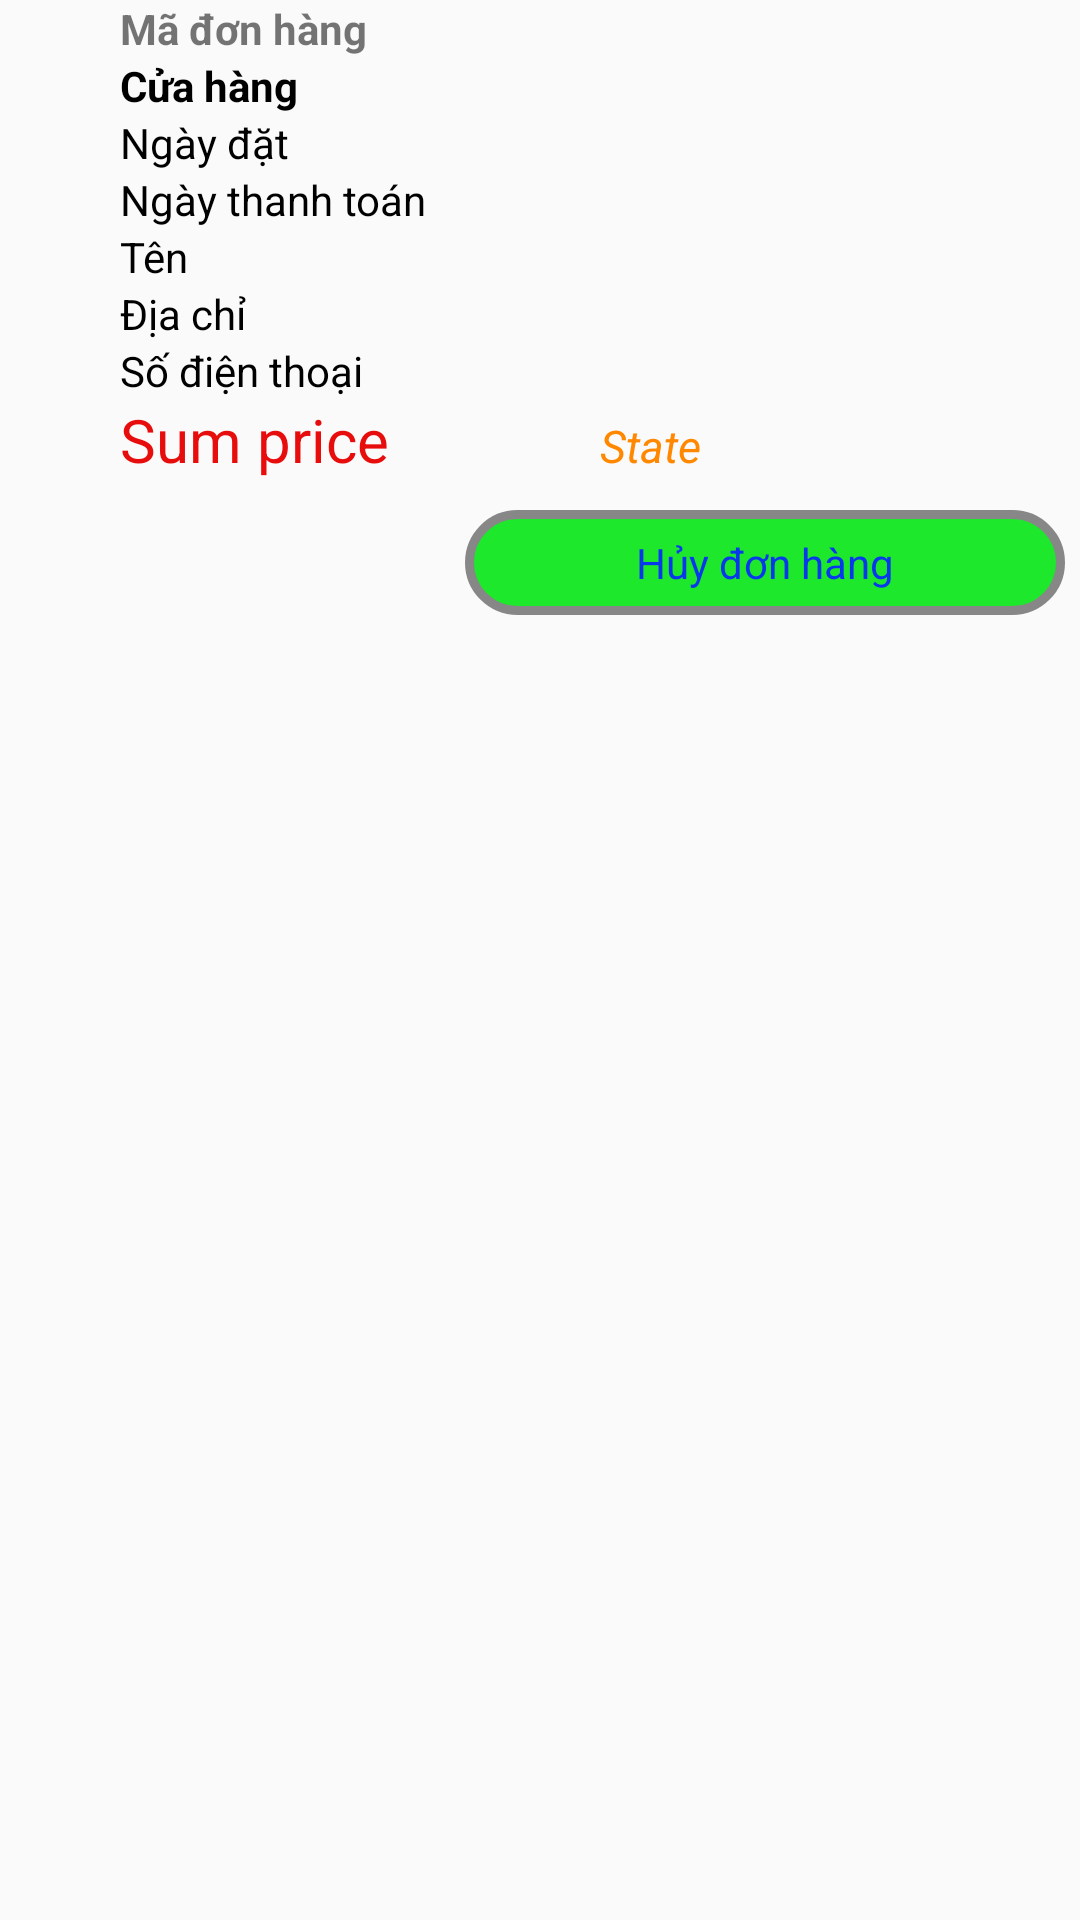

Produce the Android XML layout that renders to this screen, including the resource entries it uses.
<!-- AndroidManifest.xml: application theme AppTheme -->
<!-- res/layout/bill_item_layout.xml -->
<?xml version="1.0" encoding="utf-8"?>
<android.support.design.widget.CoordinatorLayout xmlns:android="http://schemas.android.com/apk/res/android"
    android:layout_width="match_parent"
    android:layout_height="wrap_content">


    <LinearLayout
        android:layout_width="match_parent"
        android:layout_height="wrap_content"
        android:layout_marginLeft="@dimen/bill_item_margin"
        android:orientation="vertical">

        <TextView
            android:id="@+id/tvkeycart"
            android:layout_width="match_parent"
            android:layout_height="wrap_content"
            android:text="@string/key_order"
            android:textStyle="bold" />

        <TextView
            android:id="@+id/tvstore"
            android:layout_width="match_parent"
            android:layout_height="wrap_content"
            android:text="@string/store"
            android:textColor="@android:color/black"
            android:textStyle="bold" />

        <TextView
            android:id="@+id/tvdateput"
            android:layout_width="match_parent"
            android:layout_height="wrap_content"
            android:text="@string/date_put"
            android:textColor="@android:color/black"
            android:textStyle="normal" />

        <TextView
            android:id="@+id/tvdatepay"
            android:layout_width="wrap_content"
            android:layout_height="wrap_content"
            android:text="@string/date_pay"
            android:textColor="@android:color/black"
            android:textStyle="normal" />

        <TextView
            android:id="@+id/tvname"
            android:layout_width="wrap_content"
            android:layout_height="wrap_content"
            android:text="@string/name"
            android:textColor="@android:color/black"
            android:textStyle="normal" />

        <TextView
            android:id="@+id/tvaddress"
            android:layout_width="wrap_content"
            android:layout_height="wrap_content"
            android:text="@string/address"
            android:textColor="@android:color/black"
            android:textStyle="normal" />

        <TextView
            android:id="@+id/tvphone"
            android:layout_width="wrap_content"
            android:layout_height="wrap_content"
            android:text="@string/phone"
            android:textColor="@android:color/black"
            android:textStyle="normal" />

        <RelativeLayout
            android:layout_width="match_parent"
            android:layout_height="wrap_content"
            android:layout_marginBottom="@dimen/spinner_margin">

            <LinearLayout
                android:id="@+id/ln"
                android:layout_width="match_parent"
                android:layout_height="wrap_content"
                android:layout_marginBottom="5dp"
                android:layout_weight="2"
                android:orientation="horizontal">

                <TextView
                    android:id="@+id/tvsumprice"
                    android:layout_width="0dp"
                    android:layout_height="wrap_content"
                    android:layout_alignParentLeft="true"
                    android:layout_weight="1"
                    android:text="Sum price"
                    android:textColor="@color/red"
                    android:textSize="20sp" />

                <TextView
                    android:id="@+id/tvstate"
                    android:layout_width="0dp"
                    android:layout_height="wrap_content"
                    android:layout_alignParentRight="true"
                    android:layout_weight="1"
                    android:text="State"
                    android:textColor="@android:color/holo_orange_dark"
                    android:textSize="15sp"
                    android:textStyle="italic" />
            </LinearLayout>

            <TextView
                android:id="@+id/tvdeleteorder"
                android:layout_width="@dimen/with_button_delete"
                android:layout_height="@dimen/height_button_delete"
                android:layout_alignParentRight="true"
                android:layout_below="@id/ln"
                android:layout_margin="@dimen/spinner_margin"
                android:background="@drawable/button_delete"
                android:gravity="center"
                android:text="@string/delete_order"
                android:textColor="@color/blue" />
        </RelativeLayout>

    </LinearLayout>
</android.support.design.widget.CoordinatorLayout>
<!-- resources referenced by this layout -->
<resources>
  <color name="blue">#0738ec</color>
  <color name="red">#e70d0d</color>
  <dimen name="bill_item_margin">40dp</dimen>
  <dimen name="height_button_delete">35dp</dimen>
  <dimen name="spinner_margin">5dp</dimen>
  <dimen name="with_button_delete">200dp</dimen>
  <!-- drawable button_delete (drawable) -->
  <?xml version="1.0" encoding="utf-8"?>
  <selector xmlns:android="http://schemas.android.com/apk/res/android">
      <item android:drawable="@drawable/button_click" android:state_pressed="true" />
      <item android:drawable="@drawable/button_normal" android:state_enabled="true" />
      <item android:drawable="@drawable/button_disable" android:state_enabled="false" />
  </selector>
  <string name="address">Địa chỉ</string>
  <string name="date_pay">Ngày thanh toán</string>
  <string name="date_put">Ngày đặt</string>
  <string name="delete_order">Hủy đơn hàng</string>
  <string name="key_order">Mã đơn hàng</string>
  <string name="name">Tên</string>
  <string name="phone">Số điện thoại</string>
  <string name="store">Cửa hàng</string>
  <style name="AppTheme" parent="Theme.AppCompat.Light.DarkActionBar">
          
          
          <item name="colorPrimary">@color/colorPrimary</item>
          <item name="colorPrimaryDark">@color/colorPrimaryDark</item>
          <item name="colorAccent">@color/colorAccent</item>
      </style>
  <!-- drawable button_click (drawable) -->
  <?xml version="1.0" encoding="utf-8"?>
  <shape xmlns:android="http://schemas.android.com/apk/res/android"
      android:shape="rectangle">
      <corners android:radius="76dp" />
      <gradient
          android:angle="45"
          android:centerColor="#9e1562"
          android:centerX="35%"
          android:endColor="#9e1562"
          android:startColor="#9e1562"
          android:type="linear" />
      <padding
          android:bottom="0dp"
          android:left="0dp"
          android:right="0dp"
          android:top="0dp" />
      <size
          android:width="270dp"
          android:height="60dp" />
      <stroke
          android:width="3dp"
          android:color="#878787" />
  </shape>
  <!-- drawable button_normal (drawable) -->
  <?xml version="1.0" encoding="utf-8"?>
  <shape xmlns:android="http://schemas.android.com/apk/res/android"
      android:shape="rectangle" >
      <corners
          android:radius="76dp"
          />
      <gradient
          android:angle="45"
          android:centerX="35%"
          android:centerColor="#1EE82C"
          android:startColor="#1EE82C"
          android:endColor="#1EE82C"
          android:type="linear"
          />
      <padding
          android:left="0dp"
          android:top="0dp"
          android:right="0dp"
          android:bottom="0dp"
          />
      <size
          android:width="270dp"
          android:height="60dp"
          />
      <stroke
          android:width="3dp"
          android:color="#878787"
          />
  </shape>
  <!-- drawable button_disable (drawable) -->
  <?xml version="1.0" encoding="utf-8"?>
  <shape xmlns:android="http://schemas.android.com/apk/res/android"
      android:shape="rectangle" >
      <corners
          android:radius="76dp"
          />
      <gradient
          android:angle="45"
          android:centerX="35%"
          android:centerColor="#6d7e6d"
          android:startColor="#212d22"
          android:endColor="#1d281d"
          android:type="linear"
          />
      <padding
          android:left="0dp"
          android:top="0dp"
          android:right="0dp"
          android:bottom="0dp"
          />
      <size
          android:width="270dp"
          android:height="60dp"
          />
      <stroke
          android:width="3dp"
          android:color="#878787"
          />
  </shape>
  <color name="colorPrimary">#3F51B5</color>
  <color name="colorPrimaryDark">#303F9F</color>
  <color name="colorAccent">#FF4081</color>
</resources>
